33-way image classification set "images" from GitHub (qasim418/Chocolathon); label vocabulary: cocoa shot amaretto, cocoa shot bourbon, cocoa shot chocolate cake, cocoa shot old fashioned, cocoa shot tequila, cocoa shot whiskey, truffle amaretto, truffle bananas foster, truffle brownie batter, truffle caramel apple cider, truffle champagne, truffle cheesecake, truffle confetti cake, truffle cookies and cream, truffle creamsicle, truffle creme brulee, truffle dulce de leche, truffle espresso martini, truffle grey salt caramel, truffle key lime pie, truffle lemon, truffle manhattan, truffle maple cream, truffle peanut butter caramel, truffle pineapple moscato, truffle pistachio, truffle pumpkin spice latte, truffle raspberry, truffle s mores, truffle salted caramel, truffle strawberry shortcake, truffle tea honey, truffle turtle.

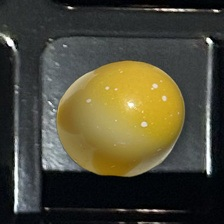
Label: truffle lemon

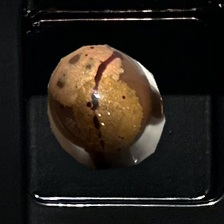
Label: truffle maple cream

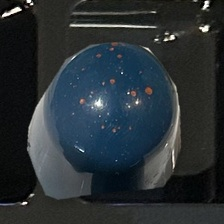
Label: truffle dulce de leche

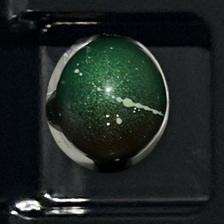
Label: truffle pistachio

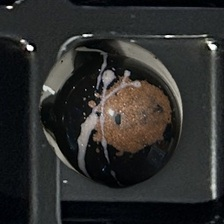
Label: truffle espresso martini

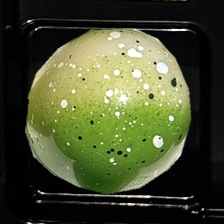
Label: truffle key lime pie
